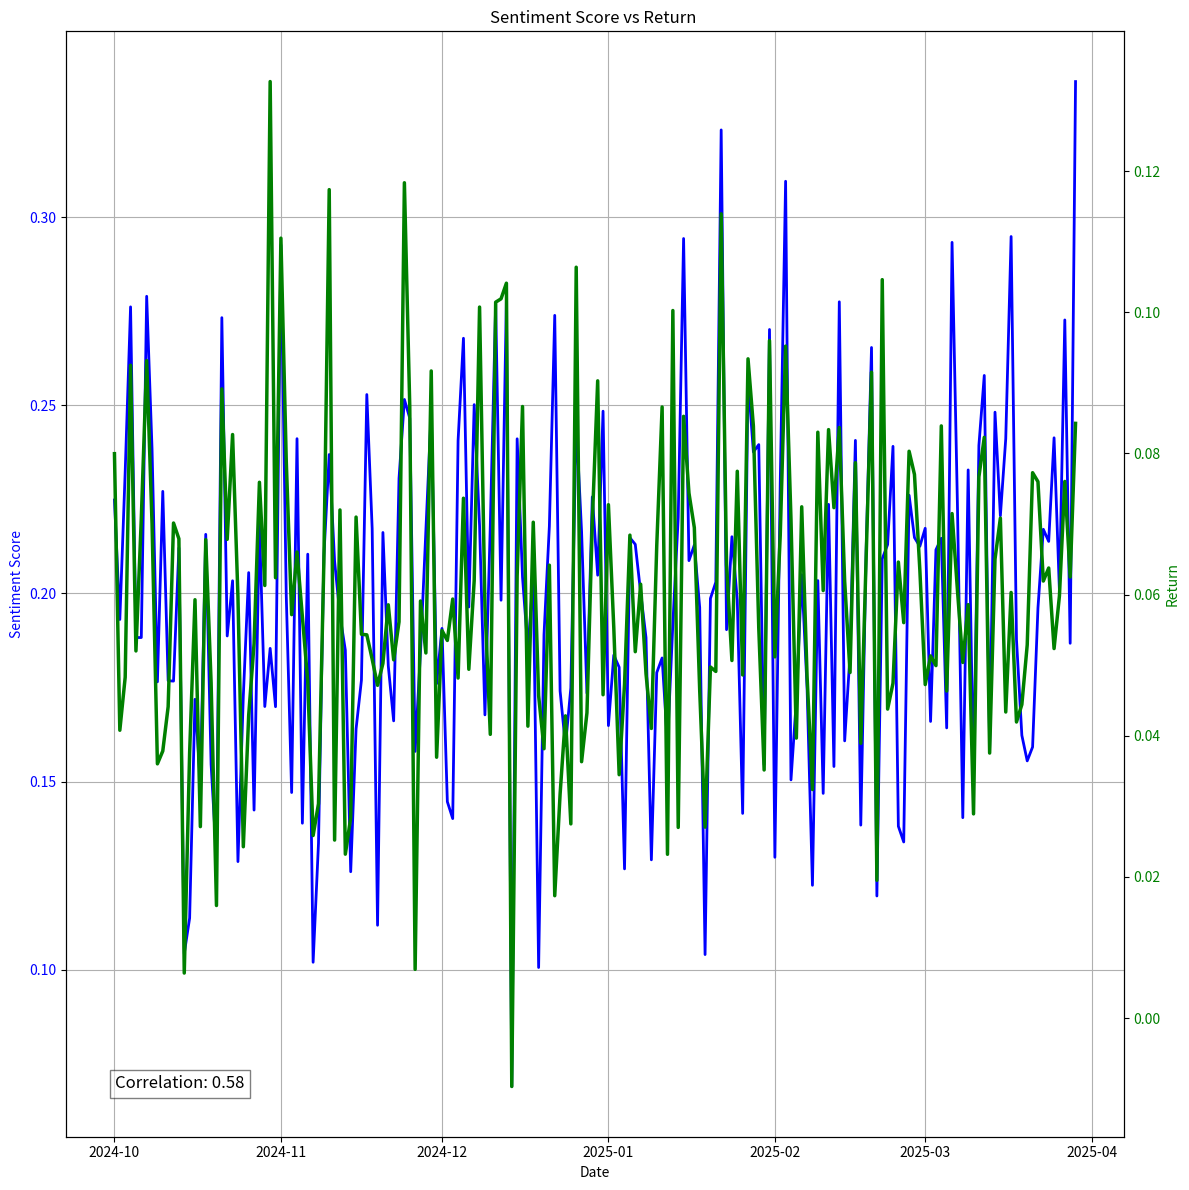

Write Python code to recreate this figure.
import pandas as pd
import numpy as np
import matplotlib.pyplot as plt

# Simulate 6 months of data (assume 180 days)
np.random.seed(42)
dates = pd.date_range(start='2024-10-01', periods=180, freq='D')

# Generate sentiment score with some trend
sentiment_score = np.clip(np.random.normal(loc=0.2, scale=0.05, size=180), 0, 0.4)

# Introduce correlation: return = 0.3 * sentiment_score + noise
noise = np.random.normal(loc=0.0, scale=0.02, size=180)
returns = 0.3 * sentiment_score + noise

# Calculate correlation coefficient
correlation = np.corrcoef(sentiment_score, returns)[0, 1]

# Plot
fig, ax1 = plt.subplots(figsize=(12, 12))

# Plot sentiment score
ax1.plot(dates, sentiment_score, color='blue', label='Sentiment Score', linewidth=2)
ax1.set_xlabel('Date')
ax1.set_ylabel('Sentiment Score', color='blue')
ax1.tick_params(axis='y', labelcolor='blue')

# Plot return
ax2 = ax1.twinx()
ax2.plot(dates, returns, color='green', label='Return', linewidth=2.5)
ax2.set_ylabel('Return', color='green')
ax2.tick_params(axis='y', labelcolor='green')

# Title and grid
plt.title('Sentiment Score vs Return ')
fig.tight_layout()
ax1.grid(True)

# Display correlation value
plt.figtext(0.1, 0.1, f'Correlation: {correlation:.2f}', fontsize=12, ha='left', va='top', bbox=dict(facecolor='white', alpha=0.5))

plt.show()
